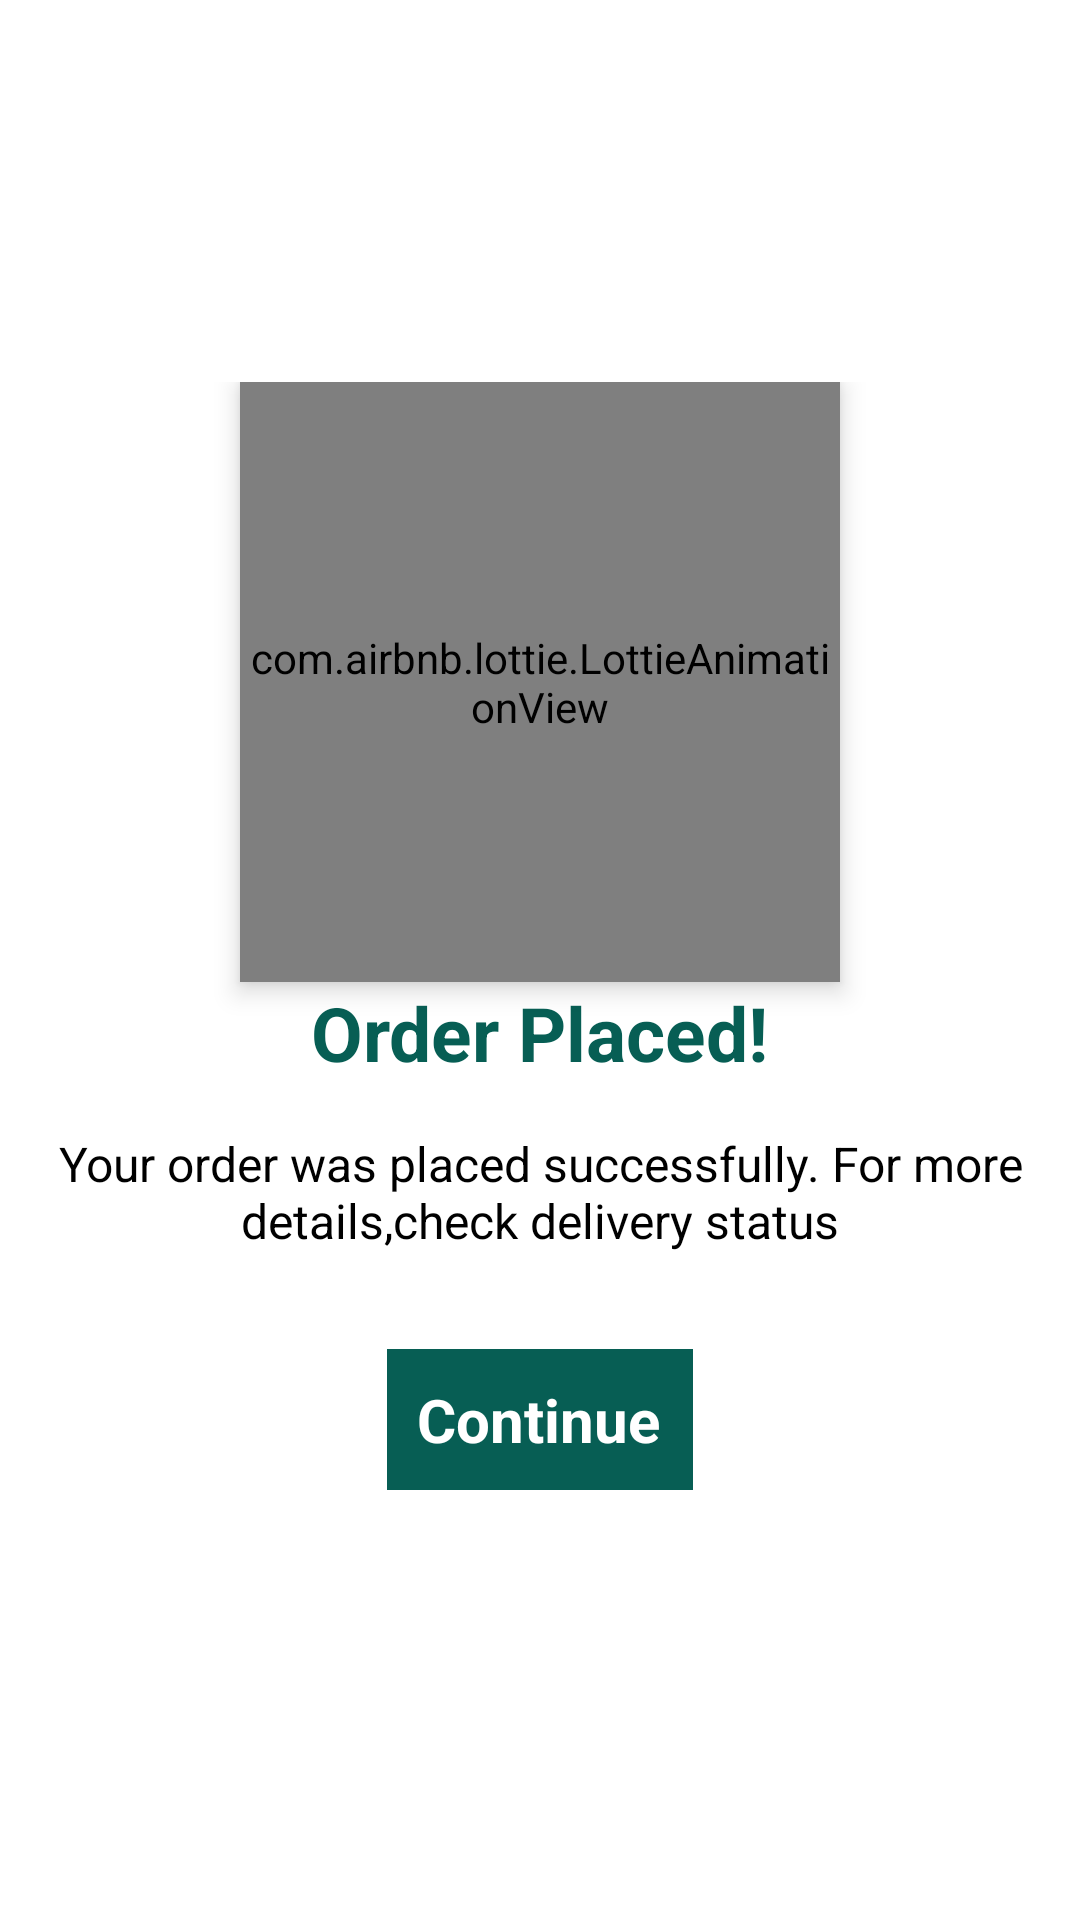

Produce the Android XML layout that renders to this screen, including the resource entries it uses.
<!-- AndroidManifest.xml: application theme Theme.MilkAggregatorApplication -->
<!-- res/layout/activity_success_screen.xml -->
<?xml version="1.0" encoding="utf-8"?>
<androidx.constraintlayout.widget.ConstraintLayout xmlns:android="http://schemas.android.com/apk/res/android"
    xmlns:app="http://schemas.android.com/apk/res-auto"
    xmlns:tools="http://schemas.android.com/tools"
    android:layout_width="match_parent"
    android:background="@color/white"
    android:layout_height="match_parent"
    tools:context=".successScreen">

    <LinearLayout
        android:layout_width="match_parent"
        android:layout_height="wrap_content"
        android:gravity="center"
        android:padding="16dp"
        android:orientation="vertical"
        app:layout_constraintBottom_toBottomOf="parent"
        app:layout_constraintEnd_toEndOf="parent"
        app:layout_constraintStart_toStartOf="parent"
        app:layout_constraintTop_toTopOf="parent"
        tools:ignore="MissingConstraints">

        <com.airbnb.lottie.LottieAnimationView
            android:id="@+id/lottie2"
            android:layout_width="200dp"
            android:layout_height="200dp"
            app:lottie_rawRes="@raw/successs"

            android:elevation="5dp"
            app:lottie_autoPlay="true" />

        <TextView
            android:layout_width="wrap_content"
            android:layout_height="wrap_content"

            android:text="Order Placed!"

            android:textColor="@color/green"
            android:textSize="25sp"
            android:textStyle="bold"
            app:fontFamily="@font/proxima" />

        <TextView
            android:layout_width="match_parent"
            android:layout_height="wrap_content"
            android:layout_marginTop="16dp"
            android:gravity="center"
            android:text="Your order was placed successfully. For more details,check delivery status"
            android:textColor="@color/black"
            android:textSize="16dp"

            app:fontFamily="@font/proxima" />

        <LinearLayout
            android:layout_width="wrap_content"
            android:layout_height="wrap_content"
            android:layout_marginStart="16dp"
            android:layout_marginTop="32dp"
            android:layout_marginEnd="16dp"
            android:layout_marginBottom="16dp"
            android:background="@color/green"


            android:layout_weight="1"
            android:padding="10dp"
            android:gravity="center"
            android:orientation="horizontal"
            app:layout_constraintBottom_toBottomOf="parent"
            app:layout_constraintEnd_toEndOf="parent"
            app:layout_constraintStart_toStartOf="parent"
            app:layout_constraintTop_toBottomOf="@+id/textView2"

            >

            <TextView
                android:layout_width="wrap_content"
                android:layout_height="wrap_content"
                android:id="@+id/status"

                android:layout_marginEnd="1dp"
                android:layout_weight="1"

                android:gravity="center"

                android:text="Continue"
                android:textColor="@color/white"
                android:textSize="20sp"

                android:textStyle="bold"

                app:fontFamily="@font/proxima" />












        </LinearLayout>


    </LinearLayout>

</androidx.constraintlayout.widget.ConstraintLayout>
<!-- resources referenced by this layout -->
<resources>
  <color name="black">#000000</color>
  <color name="green">#075E54</color>
  <color name="white">#FFFFFF</color>
  <style name="Theme.MilkAggregatorApplication" parent="Theme.MaterialComponents.Light.NoActionBar">
          
          <item name="colorPrimary">@color/green</item>
          <item name="colorPrimaryVariant">#161516</item>
          <item name="colorOnPrimary">@color/green</item>
          
          <item name="colorSecondary">@color/teal_200</item>
          <item name="colorSecondaryVariant">@color/black</item>
          <item name="colorOnSecondary">@color/black</item>
          
          <item name="android:statusBarColor" tools:targetApi="l">?attr/colorPrimaryVariant</item>
          
  
  
      </style>
  <color name="teal_200">@color/BuyButton</color>
  <color name="BuyButton">#075E54</color>
</resources>
